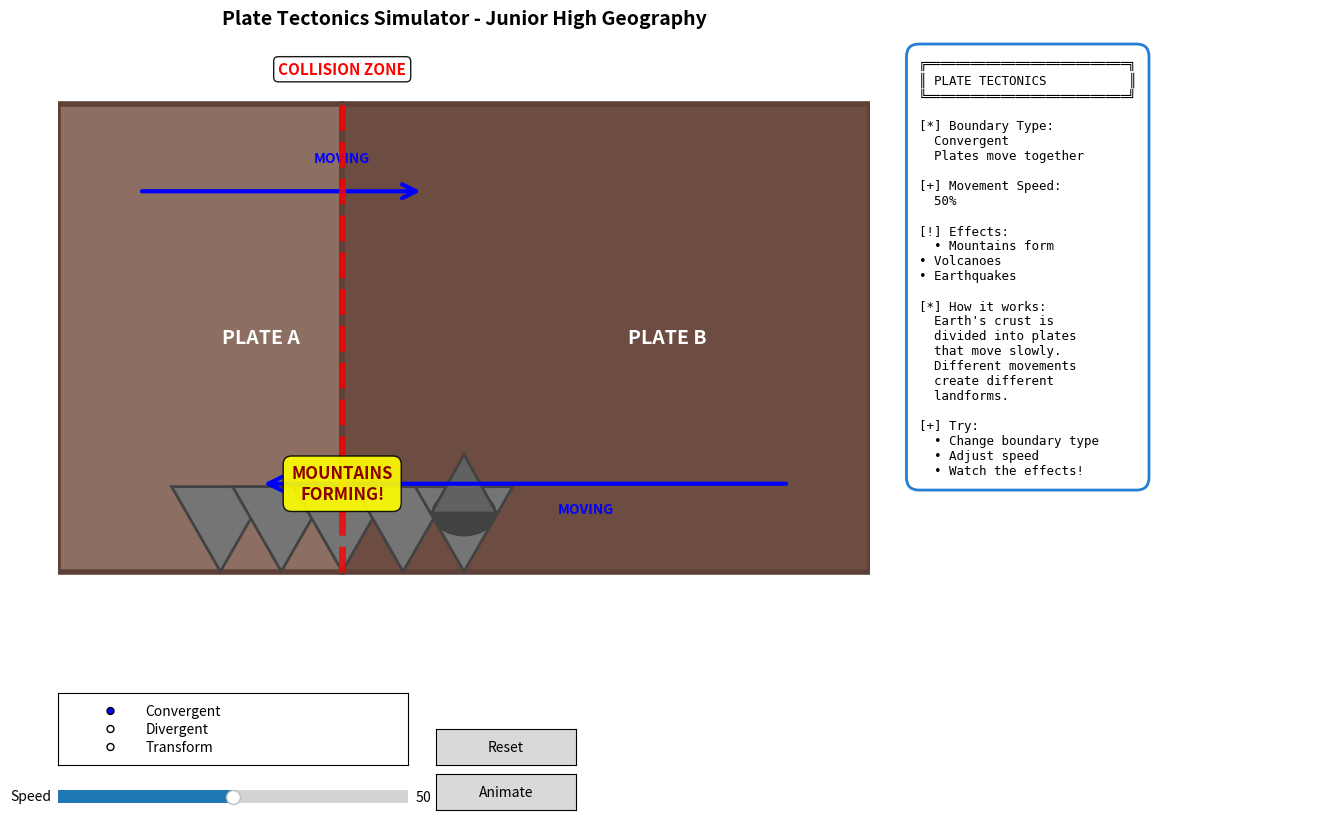

Write Python code to recreate this figure.
import numpy as np
import matplotlib.pyplot as plt
from matplotlib.widgets import Slider, Button, RadioButtons
from matplotlib.patches import Rectangle, Polygon, Circle, FancyArrowPatch
from matplotlib.lines import Line2D
from matplotlib.animation import FuncAnimation
import matplotlib.patches as mpatches

# -----------------------------
# Plate Tectonics Simulator
# For Junior High School Geography
# -----------------------------

# Boundary types
BOUNDARY_TYPES = {
    "Convergent": "Plates move together",
    "Divergent": "Plates move apart",
    "Transform": "Plates slide past"
}

# State
state = {
    "boundary_type": "Convergent",
    "movement_speed": 50,  # 0-100
    "animate": False,
    "time": 0.0
}

# -----------------------------
# Figure setup
# -----------------------------
fig = plt.figure(figsize=(14, 9))
plt.subplots_adjust(left=0.08, bottom=0.25, right=0.68, top=0.95)

# Main visualization axes
ax = plt.axes([0.08, 0.30, 0.58, 0.65])
ax.set_title("Plate Tectonics Simulator - Junior High Geography", 
             fontsize=14, fontweight='bold', pad=15)
ax.set_xlim(-1, 1)
ax.set_ylim(-1, 1)
ax.axis('off')
ax.set_facecolor('#e3f2fd')  # Light blue background

# Visual elements
plate_left = None
plate_right = None
mountains = []
volcanoes = []
earthquakes = []
rift_valley = None
fault_line = None
arrows = []
boundary_marker = None

# Info panel
ax_info = plt.axes([0.68, 0.30, 0.30, 0.65])
ax_info.axis('off')
ax_info.set_xlim(0, 1)
ax_info.set_ylim(0, 1)
info_text = ax_info.text(
    0.05, 0.98, "",
    transform=ax_info.transAxes,
    va="top",
    ha="left",
    fontsize=9,
    family='monospace',
    bbox=dict(boxstyle="round,pad=1.0", facecolor="#ffffff", alpha=0.95, 
             edgecolor="#1976d2", linewidth=2)
)

# -----------------------------
# Visualization Functions
# -----------------------------
def clear_visualization():
    """Clear all visual elements."""
    global plate_left, plate_right, mountains, volcanoes, earthquakes
    global rift_valley, fault_line, arrows, boundary_marker
    
    # Clear boundary_marker first (before checking)
    if boundary_marker is not None:
        try:
            boundary_marker.remove()
        except (ValueError, AttributeError):
            pass
        boundary_marker = None
    
    if plate_left is not None:
        try:
            if isinstance(plate_left, list):
                for patch in plate_left:
                    patch.remove()
            else:
                plate_left.remove()
        except (ValueError, AttributeError):
            pass
        plate_left = None
    
    if plate_right is not None:
        try:
            if isinstance(plate_right, list):
                for patch in plate_right:
                    patch.remove()
            else:
                plate_right.remove()
        except (ValueError, AttributeError):
            pass
        plate_right = None
    
    for mtn in mountains:
        try:
            mtn.remove()
        except (ValueError, AttributeError):
            pass
    mountains = []
    
    for volc in volcanoes:
        try:
            volc.remove()
        except (ValueError, AttributeError):
            pass
    volcanoes = []
    
    for eq in earthquakes:
        try:
            eq.remove()
        except (ValueError, AttributeError):
            pass
    earthquakes = []
    
    if rift_valley is not None:
        try:
            rift_valley.remove()
        except (ValueError, AttributeError):
            pass
        rift_valley = None
    
    if fault_line is not None:
        try:
            fault_line.remove()
        except (ValueError, AttributeError):
            pass
        fault_line = None
    
    for arrow in arrows:
        try:
            arrow.remove()
        except (ValueError, AttributeError):
            pass
    arrows = []

def clear_text_elements():
    """Clear all text elements from axes."""
    texts_to_remove = []
    for text in ax.texts:
        texts_to_remove.append(text)
    for text in texts_to_remove:
        try:
            text.remove()
        except (ValueError, AttributeError):
            pass

def draw_plates():
    """Draw the tectonic plates visualization."""
    global plate_left, plate_right, boundary_marker, rift_valley, fault_line
    
    clear_visualization()
    clear_text_elements()  # Clear text labels
    
    boundary = state["boundary_type"]
    speed = state["movement_speed"]
    time = state["time"]
    
    # Calculate plate positions based on boundary type and time
    if boundary == "Convergent":
        # Plates moving together
        offset = -0.3 + (speed / 100) * time * 0.1
        offset = max(-0.4, min(0.0, offset))
        
        # Left plate (with label)
        global plate_left
        plate_left = Rectangle((-1, -0.8), 1 + offset, 1.6,
                              facecolor='#8d6e63', edgecolor='#5d4037', lw=4, zorder=2)
        ax.add_patch(plate_left)
        ax.text(-0.5, 0, "PLATE A", ha='center', va='center', 
               fontsize=14, fontweight='bold', color='white', zorder=3)
        
        # Right plate (with label)
        global plate_right
        plate_right = Rectangle((offset, -0.8), 1 - offset, 1.6,
                               facecolor='#6d4c41', edgecolor='#5d4037', lw=4, zorder=2)
        ax.add_patch(plate_right)
        ax.text(0.5, 0, "PLATE B", ha='center', va='center', 
               fontsize=14, fontweight='bold', color='white', zorder=3)
        
        # Draw mountains at boundary (collision zone)
        if offset < -0.1:
            num_mountains = int(abs(offset) * 10) + 2
            for i in range(min(num_mountains, 5)):
                x = offset + (i - 2) * 0.15
                height = 0.2 + abs(offset) * 0.3
                # Mountain triangle
                mtn_points = [
                    (x, -0.8),
                    (x - 0.12, -0.8 + height),
                    (x + 0.12, -0.8 + height)
                ]
                mtn = Polygon(mtn_points, closed=True, facecolor='#757575', 
                             edgecolor='#424242', lw=2, zorder=3)
                ax.add_patch(mtn)
                mountains.append(mtn)
            
            # Label mountains
            if mountains:
                ax.text(offset, -0.5, "MOUNTAINS\nFORMING!", ha='center', va='center',
                       fontsize=12, fontweight='bold', color='darkred',
                       bbox=dict(boxstyle="round,pad=0.5", facecolor="yellow", alpha=0.9),
                       zorder=6)
        
        # Draw volcano
        if offset < -0.15:
            volc_x = offset + 0.3
            # Volcano base
            volc_base = Circle((volc_x, -0.6), 0.08, facecolor='#424242', zorder=3)
            ax.add_patch(volc_base)
            # Volcano cone
            volc_points = [
                (volc_x - 0.08, -0.6),
                (volc_x, -0.4),
                (volc_x + 0.08, -0.6)
            ]
            volc = Polygon(volc_points, closed=True, facecolor='#616161', 
                           edgecolor='#424242', lw=2, zorder=3)
            ax.add_patch(volc)
            volcanoes.append(volc_base)
            volcanoes.append(volc)
        
        # Movement arrows (pointing toward boundary) - larger and clearer
        arrow1 = FancyArrowPatch((-0.8, 0.5), (offset + 0.2, 0.5),
                                arrowstyle='->', mutation_scale=25, 
                                color='blue', linewidth=3, zorder=4)
        ax.add_patch(arrow1)
        arrows.append(arrow1)
        ax.text(-0.3, 0.6, "MOVING", ha='center', fontsize=10, 
               fontweight='bold', color='blue', zorder=5)
        
        arrow2 = FancyArrowPatch((0.8, -0.5), (offset - 0.2, -0.5),
                                arrowstyle='->', mutation_scale=25, 
                                color='blue', linewidth=3, zorder=4)
        ax.add_patch(arrow2)
        arrows.append(arrow2)
        ax.text(0.3, -0.6, "MOVING", ha='center', fontsize=10, 
               fontweight='bold', color='blue', zorder=5)
        
        # Boundary marker - thicker and more visible
        boundary_marker = Line2D([offset, offset], [-0.8, 0.8], 
                                color='red', linewidth=5, linestyle='--', 
                                alpha=0.8, zorder=5)
        ax.add_line(boundary_marker)
        
        # Boundary label
        ax.text(offset, 0.9, "COLLISION ZONE", ha='center', fontsize=11,
               fontweight='bold', color='red',
               bbox=dict(boxstyle="round,pad=0.3", facecolor="white", alpha=0.9),
               zorder=6)
        
    elif boundary == "Divergent":
        # Plates moving apart
        offset = 0.0 + (speed / 100) * time * 0.1
        offset = min(0.3, offset)
        
        # Left plate (with label)
        plate_left = Rectangle((-1, -0.8), 0.5 + offset, 1.6,
                              facecolor='#8d6e63', edgecolor='#5d4037', lw=4, zorder=2)
        ax.add_patch(plate_left)
        ax.text(-0.5, 0, "PLATE A", ha='center', va='center', 
               fontsize=14, fontweight='bold', color='white', zorder=3)
        
        # Right plate (with label)
        plate_right = Rectangle((0.5 - offset, -0.8), 0.5 + offset, 1.6,
                               facecolor='#6d4c41', edgecolor='#5d4037', lw=4, zorder=2)
        ax.add_patch(plate_right)
        ax.text(0.5, 0, "PLATE B", ha='center', va='center', 
               fontsize=14, fontweight='bold', color='white', zorder=3)
        
        # Rift valley (gap between plates) - more visible
        if offset > 0.05:
            global rift_valley
            rift_valley = Rectangle((0.5 - offset, -0.8), offset * 2, 1.6,
                                   facecolor='#ff6f00', edgecolor='#e65100', 
                                   lw=3, alpha=0.8, zorder=1)
            ax.add_patch(rift_valley)
            # Label the rift
            ax.text(0, 0, "RIFT\nVALLEY", ha='center', va='center',
                   fontsize=12, fontweight='bold', color='darkorange',
                   bbox=dict(boxstyle="round,pad=0.5", facecolor="yellow", alpha=0.9),
                   zorder=6)
        
        # Movement arrows (pointing away from boundary) - larger
        arrow1 = FancyArrowPatch((-0.2, 0.5), (-0.7, 0.5),
                                arrowstyle='->', mutation_scale=25, 
                                color='blue', linewidth=3, zorder=4)
        ax.add_patch(arrow1)
        arrows.append(arrow1)
        ax.text(-0.45, 0.6, "MOVING\nAPART", ha='center', fontsize=10, 
               fontweight='bold', color='blue', zorder=5)
        
        arrow2 = FancyArrowPatch((0.2, -0.5), (0.7, -0.5),
                                arrowstyle='->', mutation_scale=25, 
                                color='blue', linewidth=3, zorder=4)
        ax.add_patch(arrow2)
        arrows.append(arrow2)
        ax.text(0.45, -0.6, "MOVING\nAPART", ha='center', fontsize=10, 
               fontweight='bold', color='blue', zorder=5)
        
        # Boundary marker - thicker
        boundary_marker = Line2D([0, 0], [-0.8, 0.8], 
                                color='red', linewidth=5, linestyle='--', 
                                alpha=0.8, zorder=5)
        ax.add_line(boundary_marker)
        
        # Boundary label
        ax.text(0, 0.9, "DIVERGENT BOUNDARY", ha='center', fontsize=11,
               fontweight='bold', color='red',
               bbox=dict(boxstyle="round,pad=0.3", facecolor="white", alpha=0.9),
               zorder=6)
        
    elif boundary == "Transform":
        # Plates sliding past each other
        offset = (speed / 100) * time * 0.2
        offset = offset % 0.6 - 0.3  # Oscillating movement
        
        # Left plate (top and bottom pieces with labels)
        plate_left_top = Rectangle((-1, -0.8 + 0.8 + offset), 1, 0.8 - offset,
                              facecolor='#8d6e63', edgecolor='#5d4037', lw=4, zorder=2)
        ax.add_patch(plate_left_top)
        ax.text(-0.5, 0.3, "PLATE A", ha='center', va='center', 
               fontsize=12, fontweight='bold', color='white', zorder=3)
        
        plate_left_bottom = Rectangle((-1, -0.8), 1, 0.8 + offset,
                                      facecolor='#8d6e63', edgecolor='#5d4037', lw=4, zorder=2)
        ax.add_patch(plate_left_bottom)
        
        # Right plate (top and bottom pieces with labels)
        plate_right_bottom = Rectangle((0, -0.8), 1, 0.8 - offset,
                               facecolor='#6d4c41', edgecolor='#5d4037', lw=4, zorder=2)
        ax.add_patch(plate_right_bottom)
        ax.text(0.5, -0.3, "PLATE B", ha='center', va='center', 
               fontsize=12, fontweight='bold', color='white', zorder=3)
        
        plate_right_top = Rectangle((0, -0.8 + 0.8 - offset), 1, 0.8 + offset,
                                   facecolor='#6d4c41', edgecolor='#5d4037', lw=4, zorder=2)
        ax.add_patch(plate_right_top)
        
        # Fault line - thicker and more visible
        fault_y = -0.8 + 0.8 + offset
        fault_line = Line2D([-1, 1], [fault_y, fault_y], 
                           color='red', linewidth=5, linestyle='--', 
                           alpha=0.8, zorder=5)
        ax.add_line(fault_line)
        
        # Movement arrows (horizontal, opposite directions) - larger
        arrow1 = FancyArrowPatch((-0.5, -0.4), (-0.8, -0.4),
                                arrowstyle='->', mutation_scale=25, 
                                color='blue', linewidth=3, zorder=4)
        ax.add_patch(arrow1)
        arrows.append(arrow1)
        ax.text(-0.65, -0.5, "SLIDING", ha='center', fontsize=10, 
               fontweight='bold', color='blue', zorder=5)
        
        arrow2 = FancyArrowPatch((0.5, 0.4), (0.8, 0.4),
                                arrowstyle='->', mutation_scale=25, 
                                color='blue', linewidth=3, zorder=4)
        ax.add_patch(arrow2)
        arrows.append(arrow2)
        ax.text(0.65, 0.5, "SLIDING", ha='center', fontsize=10, 
               fontweight='bold', color='blue', zorder=5)
        
        # Earthquakes (shaking effect) - more visible
        if abs(offset) > 0.1:
            for i in range(3):
                eq_x = -0.3 + i * 0.3
                eq_y = fault_y
                # Earthquake symbol (concentric circles) - larger
                for r in [0.06, 0.10, 0.14]:
                    eq = Circle((eq_x, eq_y), r, fill=False, 
                               edgecolor='orange', linewidth=3, 
                               alpha=0.7, zorder=4)
                    ax.add_patch(eq)
                    earthquakes.append(eq)
            
            # Label earthquakes
            ax.text(0, fault_y + 0.2, "EARTHQUAKES!", ha='center', fontsize=11,
                   fontweight='bold', color='orange',
                   bbox=dict(boxstyle="round,pad=0.5", facecolor="yellow", alpha=0.9),
                   zorder=6)
        
        # Boundary label
        ax.text(0, 0.9, "TRANSFORM BOUNDARY", ha='center', fontsize=11,
               fontweight='bold', color='red',
               bbox=dict(boxstyle="round,pad=0.3", facecolor="white", alpha=0.9),
               zorder=6)
        
        # Store plate references (already stored above)
        pass
    
    # Update info panel
    update_info(boundary, speed)

def update_info(boundary, speed):
    """Update information panel."""
    effects = {
        "Convergent": "• Mountains form\n• Volcanoes\n• Earthquakes",
        "Divergent": "• Rift valleys\n• New crust forms\n• Mid-ocean ridges",
        "Transform": "• Earthquakes\n• Fault lines\n• No volcanoes"
    }
    
    info = (
        f"╔═══════════════════════════╗\n"
        f"║ PLATE TECTONICS           ║\n"
        f"╚═══════════════════════════╝\n\n"
        f"[*] Boundary Type:\n"
        f"  {boundary}\n"
        f"  {BOUNDARY_TYPES[boundary]}\n\n"
        f"[+] Movement Speed:\n"
        f"  {speed:.0f}%\n\n"
        f"[!] Effects:\n"
        f"  {effects[boundary]}\n\n"
        f"[*] How it works:\n"
        f"  Earth's crust is\n"
        f"  divided into plates\n"
        f"  that move slowly.\n"
        f"  Different movements\n"
        f"  create different\n"
        f"  landforms.\n\n"
        f"[+] Try:\n"
        f"  • Change boundary type\n"
        f"  • Adjust speed\n"
        f"  • Watch the effects!"
    )
    info_text.set_text(info)

# -----------------------------
# Controls
# -----------------------------
# Boundary type radio buttons
ax_boundary = plt.axes([0.08, 0.15, 0.25, 0.08])
boundary_radio = RadioButtons(ax_boundary, list(BOUNDARY_TYPES.keys()), 
                              active=0)

# Movement speed slider
ax_speed = plt.axes([0.08, 0.10, 0.25, 0.03])
speed_slider = Slider(ax_speed, "Speed", 0, 100, valinit=50, valstep=5)

# Buttons
ax_animate = plt.axes([0.35, 0.10, 0.10, 0.04])
btn_animate = Button(ax_animate, "Animate")

ax_reset = plt.axes([0.35, 0.15, 0.10, 0.04])
btn_reset = Button(ax_reset, "Reset")

# -----------------------------
# Animation
# -----------------------------
animation = None

def animate(frame):
    """Animation function."""
    if state["animate"]:
        state["time"] += 0.1
        draw_plates()
    return []

# -----------------------------
# Event Handlers
# -----------------------------
def on_boundary_change(label):
    """Handle boundary type change."""
    state["boundary_type"] = label
    state["time"] = 0.0
    draw_plates()

def on_speed_change(val):
    """Handle speed slider change."""
    state["movement_speed"] = val
    draw_plates()

def on_animate(_):
    """Toggle animation."""
    global animation
    state["animate"] = not state["animate"]
    if state["animate"]:
        btn_animate.label.set_text("Stop")
        if animation is None:
            animation = FuncAnimation(fig, animate, interval=50, 
                                     blit=False, cache_frame_data=False)
    else:
        btn_animate.label.set_text("Animate")
        if animation is not None:
            animation.event_source.stop()
            animation = None
    fig.canvas.draw_idle()

def on_reset(_):
    """Reset to initial state."""
    global animation
    state["time"] = 0.0
    state["animate"] = False
    if animation is not None:
        try:
            animation.event_source.stop()
        except AttributeError:
            pass
        animation = None
    btn_animate.label.set_text("Animate")
    draw_plates()

# Wire up events
boundary_radio.on_clicked(on_boundary_change)
speed_slider.on_changed(on_speed_change)
btn_animate.on_clicked(on_animate)
btn_reset.on_clicked(on_reset)

# Initial visualization
draw_plates()
plt.show()

